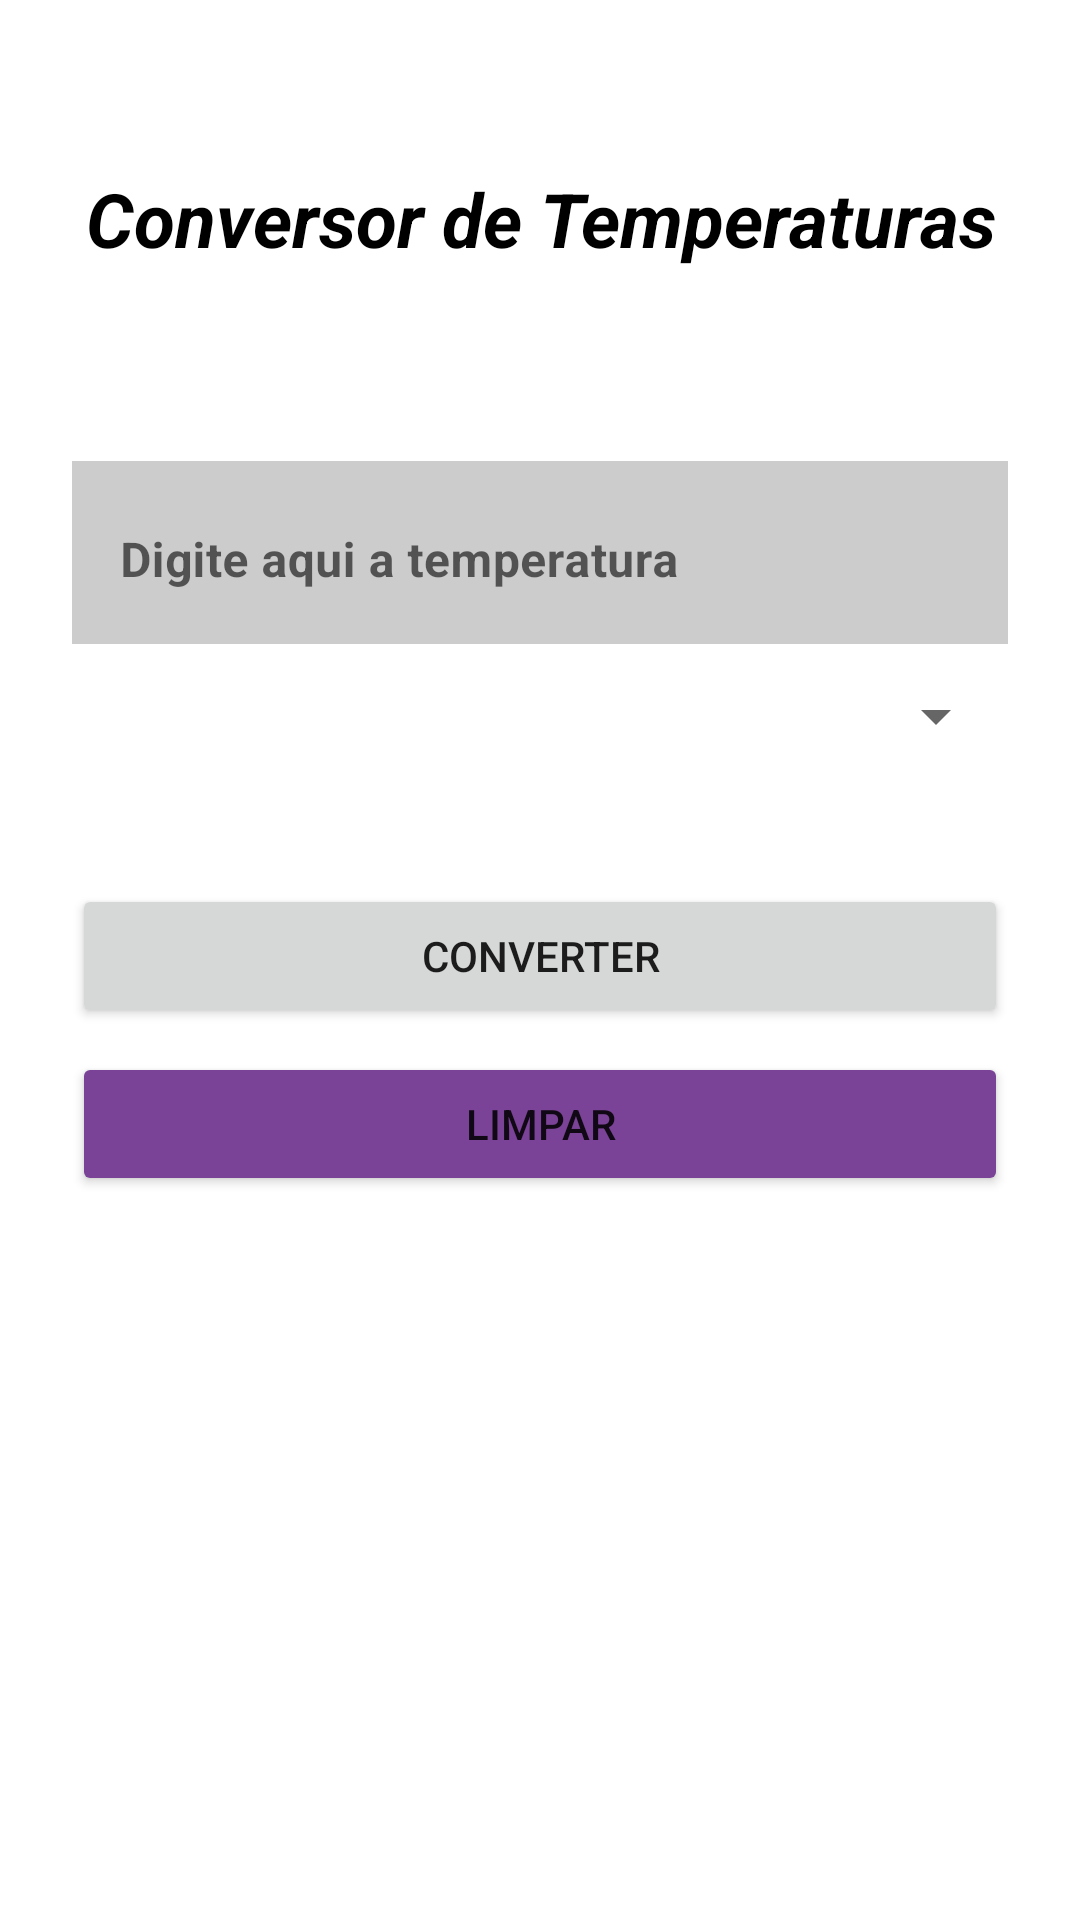

Here is an Android app screen rendered from its layout file. Give the layout XML and the strings, colors and styles it references.
<!-- AndroidManifest.xml: application theme Theme.ConversorDeTemperatura -->
<!-- res/layout/activity_main.xml -->
<?xml version="1.0" encoding="utf-8"?>
<androidx.constraintlayout.widget.ConstraintLayout xmlns:android="http://schemas.android.com/apk/res/android"
    xmlns:app="http://schemas.android.com/apk/res-auto"
    xmlns:tools="http://schemas.android.com/tools"
    android:layout_width="match_parent"
    android:layout_height="match_parent"
    tools:context=".MainActivity"
    android:padding="24dp"
    >

    <TextView
        android:id="@+id/tvTitle"
        android:layout_width="match_parent"
        android:layout_height="wrap_content"
        android:text="@string/conversor_de_temperaturas"
        android:textColor="@color/black"
        android:textAlignment="center"
        android:textStyle="bold|italic"
        android:textSize="25sp"
        android:layout_marginTop="32dp"

        app:layout_constraintTop_toTopOf="parent"
        app:layout_constraintBottom_toTopOf="@+id/textFieldDegrees"
        app:layout_constraintStart_toStartOf="parent"
        app:layout_constraintEnd_toEndOf="parent"
        />

    <com.google.android.material.textfield.TextInputLayout
        android:id="@+id/textFieldDegrees"
        android:layout_width="match_parent"
        android:layout_height="wrap_content"
        android:hint="@string/input_degrees_main_activity"
        style="@style/Widget.MaterialComponents.TextInputLayout.OutlinedBox"
        android:background="#33000000"
        app:layout_constraintStart_toStartOf="parent"
        app:layout_constraintEnd_toEndOf="parent"
        app:layout_constraintTop_toBottomOf="@+id/tvTitle"
        android:layout_marginTop="64dp"
        >

        <com.google.android.material.textfield.TextInputEditText
            android:id="@+id/edtValue"
            android:background="@android:color/transparent"
            android:layout_width="match_parent"
            android:layout_height="wrap_content"
            android:textStyle="bold"
            android:inputType="numberDecimal"
            />

    </com.google.android.material.textfield.TextInputLayout>


    <Spinner
        android:id="@+id/spConvertions"
        android:layout_width="match_parent"
        android:layout_height="wrap_content"


        android:minHeight="48dp"
        app:layout_constraintEnd_toEndOf="parent"
        app:layout_constraintStart_toStartOf="parent"
        app:layout_constraintTop_toBottomOf="@+id/textFieldDegrees"
        tools:ignore="SpeakableTextPresentCheck" />


    <Button
        android:id="@+id/btnConvert"
        android:layout_width="match_parent"
        android:layout_height="wrap_content"
        android:text="@string/converter"
        android:layout_marginTop="32dp"
        app:layout_constraintTop_toBottomOf="@+id/spConvertions"
        app:layout_constraintStart_toStartOf="parent"
        app:layout_constraintEnd_toEndOf="parent"
        />

    <Button
        android:id="@+id/btnClear"
        android:layout_width="match_parent"
        android:layout_height="wrap_content"
        android:text="@string/limpar"
        android:layout_marginTop="8dp"
        android:backgroundTint="#7B4397"
        app:layout_constraintTop_toBottomOf="@+id/btnConvert"
        app:layout_constraintStart_toStartOf="parent"
        app:layout_constraintEnd_toEndOf="parent"
        />

</androidx.constraintlayout.widget.ConstraintLayout>
<!-- resources referenced by this layout -->
<resources>
  <string name="conversor_de_temperaturas">Conversor de Temperaturas</string>
  <string name="converter">Converter</string>
  <string name="input_degrees_main_activity">Digite aqui a temperatura</string>
  <string name="limpar">Limpar</string>
  <style name="Theme.ConversorDeTemperatura" parent="Theme.MaterialComponents.DayNight.NoActionBar">
          
          <item name="colorPrimary">#692026</item>
          <item name="colorPrimaryVariant">#381518</item>
          <item name="colorOnPrimary">@color/white</item>
          
          <item name="colorSecondary">#7B4397</item>
          <item name="colorSecondaryVariant">#321b3d</item>
          <item name="colorOnSecondary">@color/black</item>
          
          <item name="android:statusBarColor" tools:targetApi="l">?attr/colorPrimaryVariant</item>
          
      </style>
  <!-- not gathered from this repository: default colours our renderer supplied (Android Studio template values) -->
  <color name="black">#FF000000</color>
  <color name="white">#FFFFFFFF</color>
</resources>
